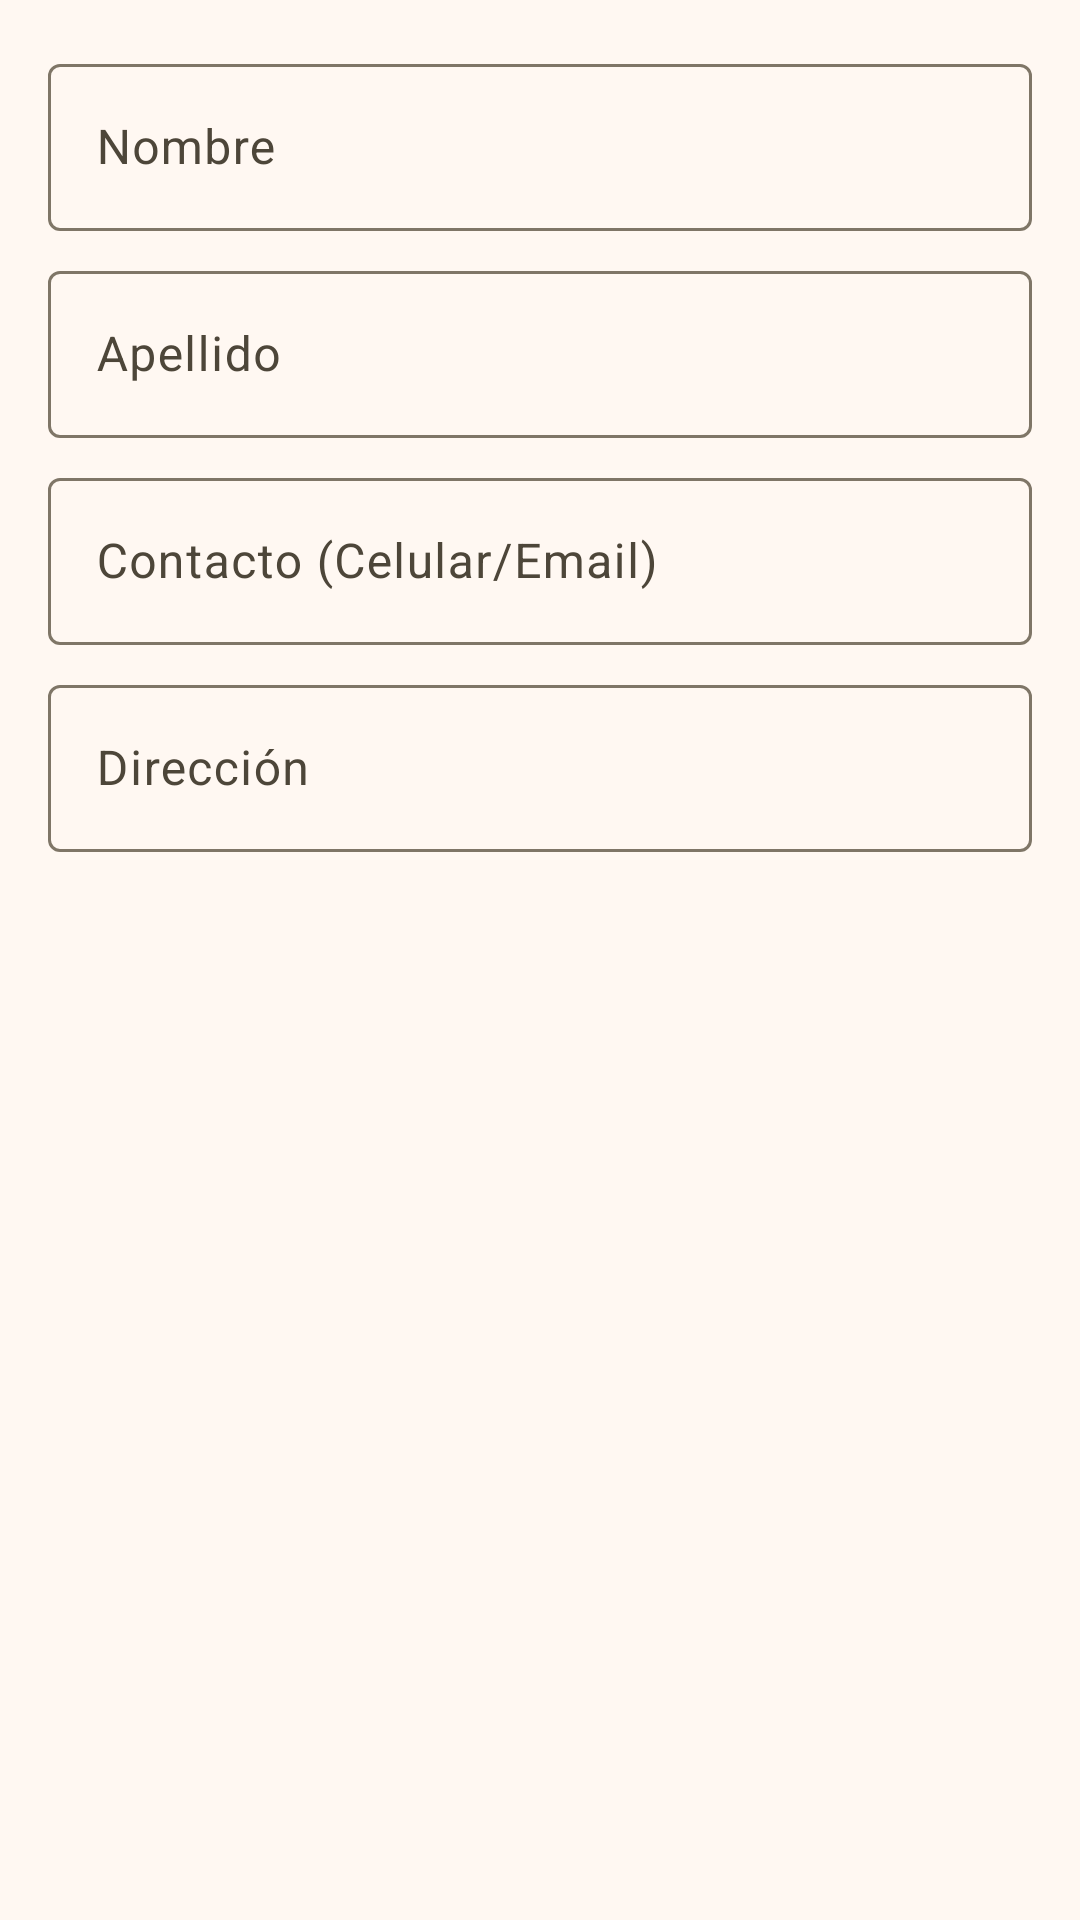

Layout XML and referenced resources for this Android screen:
<!-- AndroidManifest.xml: application theme Theme.swag -->
<!-- res/layout/dialog_add_persona.xml -->
<?xml version="1.0" encoding="utf-8"?>
<LinearLayout xmlns:android="http://schemas.android.com/apk/res/android"
    android:layout_width="match_parent"
    android:layout_height="wrap_content"
    android:orientation="vertical"
    android:padding="16dp">

    <com.google.android.material.textfield.TextInputLayout
        android:layout_width="match_parent"
        android:layout_height="wrap_content"
        android:hint="Nombre">

        <com.google.android.material.textfield.TextInputEditText
            android:id="@+id/etNombrePersona"
            android:layout_width="match_parent"
            android:layout_height="wrap_content"
            android:inputType="textPersonName" />
    </com.google.android.material.textfield.TextInputLayout>

    <com.google.android.material.textfield.TextInputLayout
        android:layout_width="match_parent"
        android:layout_height="wrap_content"
        android:layout_marginTop="8dp"
        android:hint="Apellido">

        <com.google.android.material.textfield.TextInputEditText
            android:id="@+id/etApellidoPersona"
            android:layout_width="match_parent"
            android:layout_height="wrap_content"
            android:inputType="textPersonName" />
    </com.google.android.material.textfield.TextInputLayout>

    <com.google.android.material.textfield.TextInputLayout
        android:layout_width="match_parent"
        android:layout_height="wrap_content"
        android:layout_marginTop="8dp"
        android:hint="Contacto (Celular/Email)">

        <com.google.android.material.textfield.TextInputEditText
            android:id="@+id/etContactoPersona"
            android:layout_width="match_parent"
            android:layout_height="wrap_content"
            android:inputType="textEmailAddress" />
    </com.google.android.material.textfield.TextInputLayout>

    <com.google.android.material.textfield.TextInputLayout
        android:layout_width="match_parent"
        android:layout_height="wrap_content"
        android:layout_marginTop="8dp"
        android:hint="Dirección">

        <com.google.android.material.textfield.TextInputEditText
            android:id="@+id/etDireccionPersona"
            android:layout_width="match_parent"
            android:layout_height="wrap_content"
            android:inputType="textPostalAddress" />
    </com.google.android.material.textfield.TextInputLayout>

</LinearLayout>
<!-- resources referenced by this layout -->
<resources>
  <color name="md_theme_primary">#775A0B</color>
  <color name="md_theme_onPrimary">#FFFFFF</color>
  <color name="md_theme_primaryContainer">#FFDF9E</color>
  <color name="md_theme_onPrimaryContainer">#5B4300</color>
  <color name="md_theme_secondary">#6B5D3F</color>
  <color name="md_theme_onSecondary">#FFFFFF</color>
  <color name="md_theme_secondaryContainer">#F5E0BB</color>
  <color name="md_theme_onSecondaryContainer">#52452A</color>
  <color name="md_theme_tertiary">#4A6547</color>
  <color name="md_theme_onTertiary">#FFFFFF</color>
  <color name="md_theme_tertiaryContainer">#CCEBC4</color>
  <color name="md_theme_onTertiaryContainer">#334D31</color>
  <color name="md_theme_error">#BA1A1A</color>
  <color name="md_theme_onError">#FFFFFF</color>
  <color name="md_theme_errorContainer">#FFDAD6</color>
  <color name="md_theme_onErrorContainer">#93000A</color>
  <color name="md_theme_background">#FFF8F2</color>
  <color name="md_theme_onBackground">#1F1B13</color>
  <color name="md_theme_surface">#FFF8F2</color>
  <color name="md_theme_onSurface">#1F1B13</color>
  <color name="md_theme_surfaceVariant">#EDE1CF</color>
  <color name="md_theme_onSurfaceVariant">#4D4639</color>
  <color name="md_theme_outline">#7F7667</color>
  <color name="md_theme_outlineVariant">#D0C5B4</color>
  <color name="md_theme_inverseSurface">#353027</color>
  <color name="md_theme_inverseOnSurface">#F9EFE2</color>
  <color name="md_theme_inversePrimary">#E9C16C</color>
  <color name="md_theme_primaryFixed">#FFDF9E</color>
  <color name="md_theme_onPrimaryFixed">#261A00</color>
  <color name="md_theme_primaryFixedDim">#E9C16C</color>
  <color name="md_theme_onPrimaryFixedVariant">#5B4300</color>
  <color name="md_theme_secondaryFixed">#F5E0BB</color>
  <color name="md_theme_onSecondaryFixed">#241A04</color>
  <color name="md_theme_secondaryFixedDim">#D8C4A0</color>
  <color name="md_theme_onSecondaryFixedVariant">#52452A</color>
  <color name="md_theme_tertiaryFixed">#CCEBC4</color>
  <color name="md_theme_onTertiaryFixed">#072109</color>
  <color name="md_theme_tertiaryFixedDim">#B0CFA9</color>
  <color name="md_theme_onTertiaryFixedVariant">#334D31</color>
  <color name="md_theme_surfaceDim">#E2D9CC</color>
  <color name="md_theme_surfaceBright">#FFF8F2</color>
  <color name="md_theme_surfaceContainerLowest">#FFFFFF</color>
  <color name="md_theme_surfaceContainerLow">#FCF2E5</color>
  <color name="md_theme_surfaceContainer">#F7ECDF</color>
  <color name="md_theme_surfaceContainerHigh">#F1E7D9</color>
  <color name="md_theme_surfaceContainerHighest">#EBE1D4</color>
  <style name="ThemeOverlay.App.MaterialAlertDialog" parent="ThemeOverlay.Material3.MaterialAlertDialog">
          <item name="buttonBarPositiveButtonStyle">@style/Widget.App.Button.OutlinedButton.Dialog</item>
          <item name="buttonBarNegativeButtonStyle">@style/Widget.App.Button.OutlinedButton.Dialog</item>
      </style>
  <style name="Widget.App.Button.OutlinedButton.Dialog" parent="Widget.Material3.Button.OutlinedButton">
          <item name="android:layout_margin">4dp</item>
          <item name="android:insetTop">4dp</item>
          <item name="android:insetBottom">2dp</item>
      </style>
</resources>
